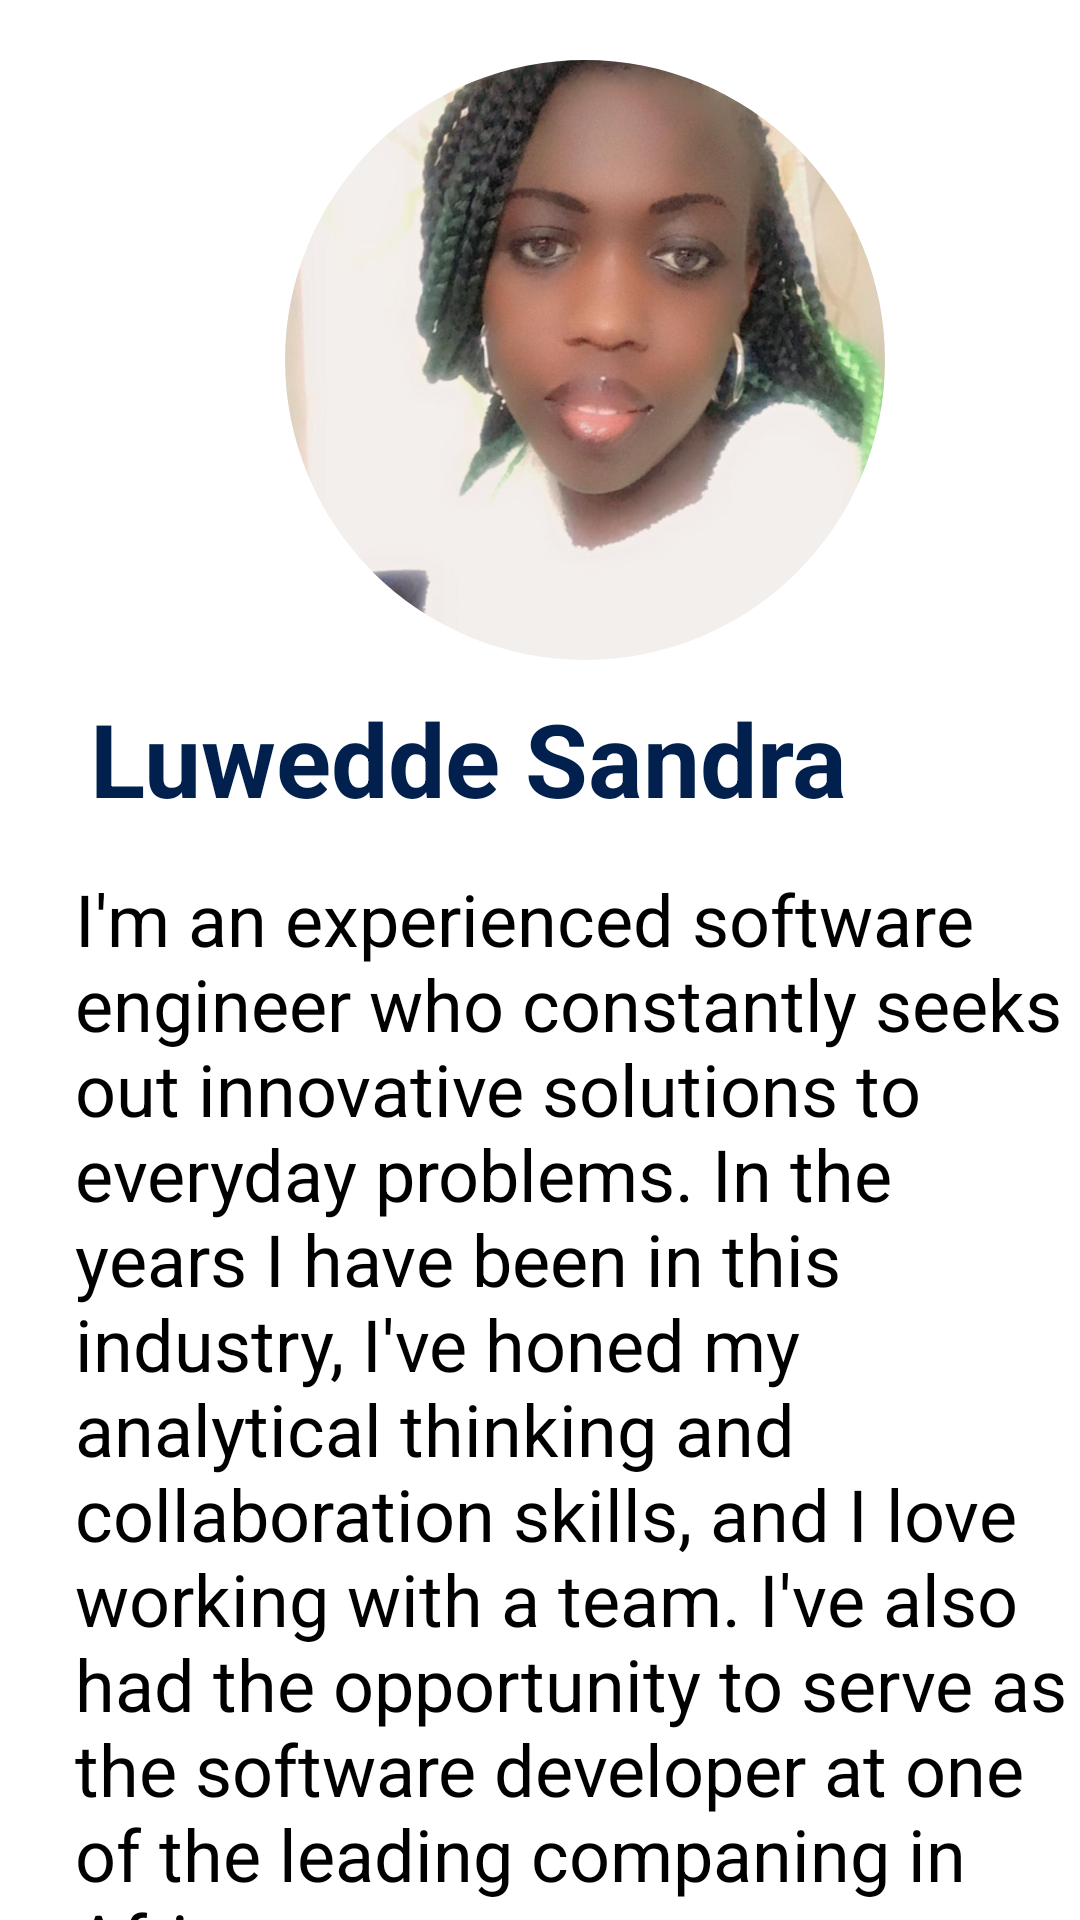

Android layout source for this screen:
<!-- AndroidManifest.xml: application theme Theme.SportsNewsAndInformationApp -->
<!-- res/layout/fragment_about_me.xml -->
<?xml version="1.0" encoding="utf-8"?>
<FrameLayout xmlns:android="http://schemas.android.com/apk/res/android"
    xmlns:app="http://schemas.android.com/apk/res-auto"
    xmlns:tools="http://schemas.android.com/tools"
    android:layout_width="match_parent"
    android:layout_height="match_parent"
    tools:context=".fragments.AboutMeFragment">


 <com.google.android.material.imageview.ShapeableImageView
     android:layout_width="200sp"
     android:layout_height="200sp"
     android:id="@+id/imageView1"
     app:shapeAppearanceOverlay="@style/roundedImageView"
     android:src="@drawable/sandra"
     android:layout_marginLeft="95dp"
     android:layout_marginTop="20dp"
     android:scaleType="centerCrop"/>

    <TextView
        android:id="@+id/textView"
        android:layout_width="wrap_content"
        android:layout_height="wrap_content"
        android:layout_marginLeft="30dp"
        android:layout_marginTop="230dp"
        android:text="Luwedde Sandra"
        android:textColor="#01204D"
        android:textSize="34sp"
        android:textStyle="bold" />

    <TextView
        android:id="@+id/textView2"
        android:layout_width="wrap_content"
        android:layout_height="wrap_content"
        android:text="I'm an experienced software engineer who constantly seeks out innovative
solutions to everyday problems. In the years I have been in this industry, I've honed my analytical
thinking and collaboration skills, and I love working with a team. I've also had the opportunity
to serve as the software developer at one of the leading companing in Africa."
        android:textSize="24sp"
        android:layout_marginTop="290dp"
        android:layout_marginLeft="25dp"/>


</FrameLayout>
<!-- resources referenced by this layout -->
<resources>
  <!-- drawable sandra: jpeg bitmap (drawable, 67984 bytes) -->
  <style name="roundedImageView">
          <item name="cornerFamily">
              rounded
          </item>
          <item name="cornerSize">
              50%
          </item>
      </style>
</resources>
